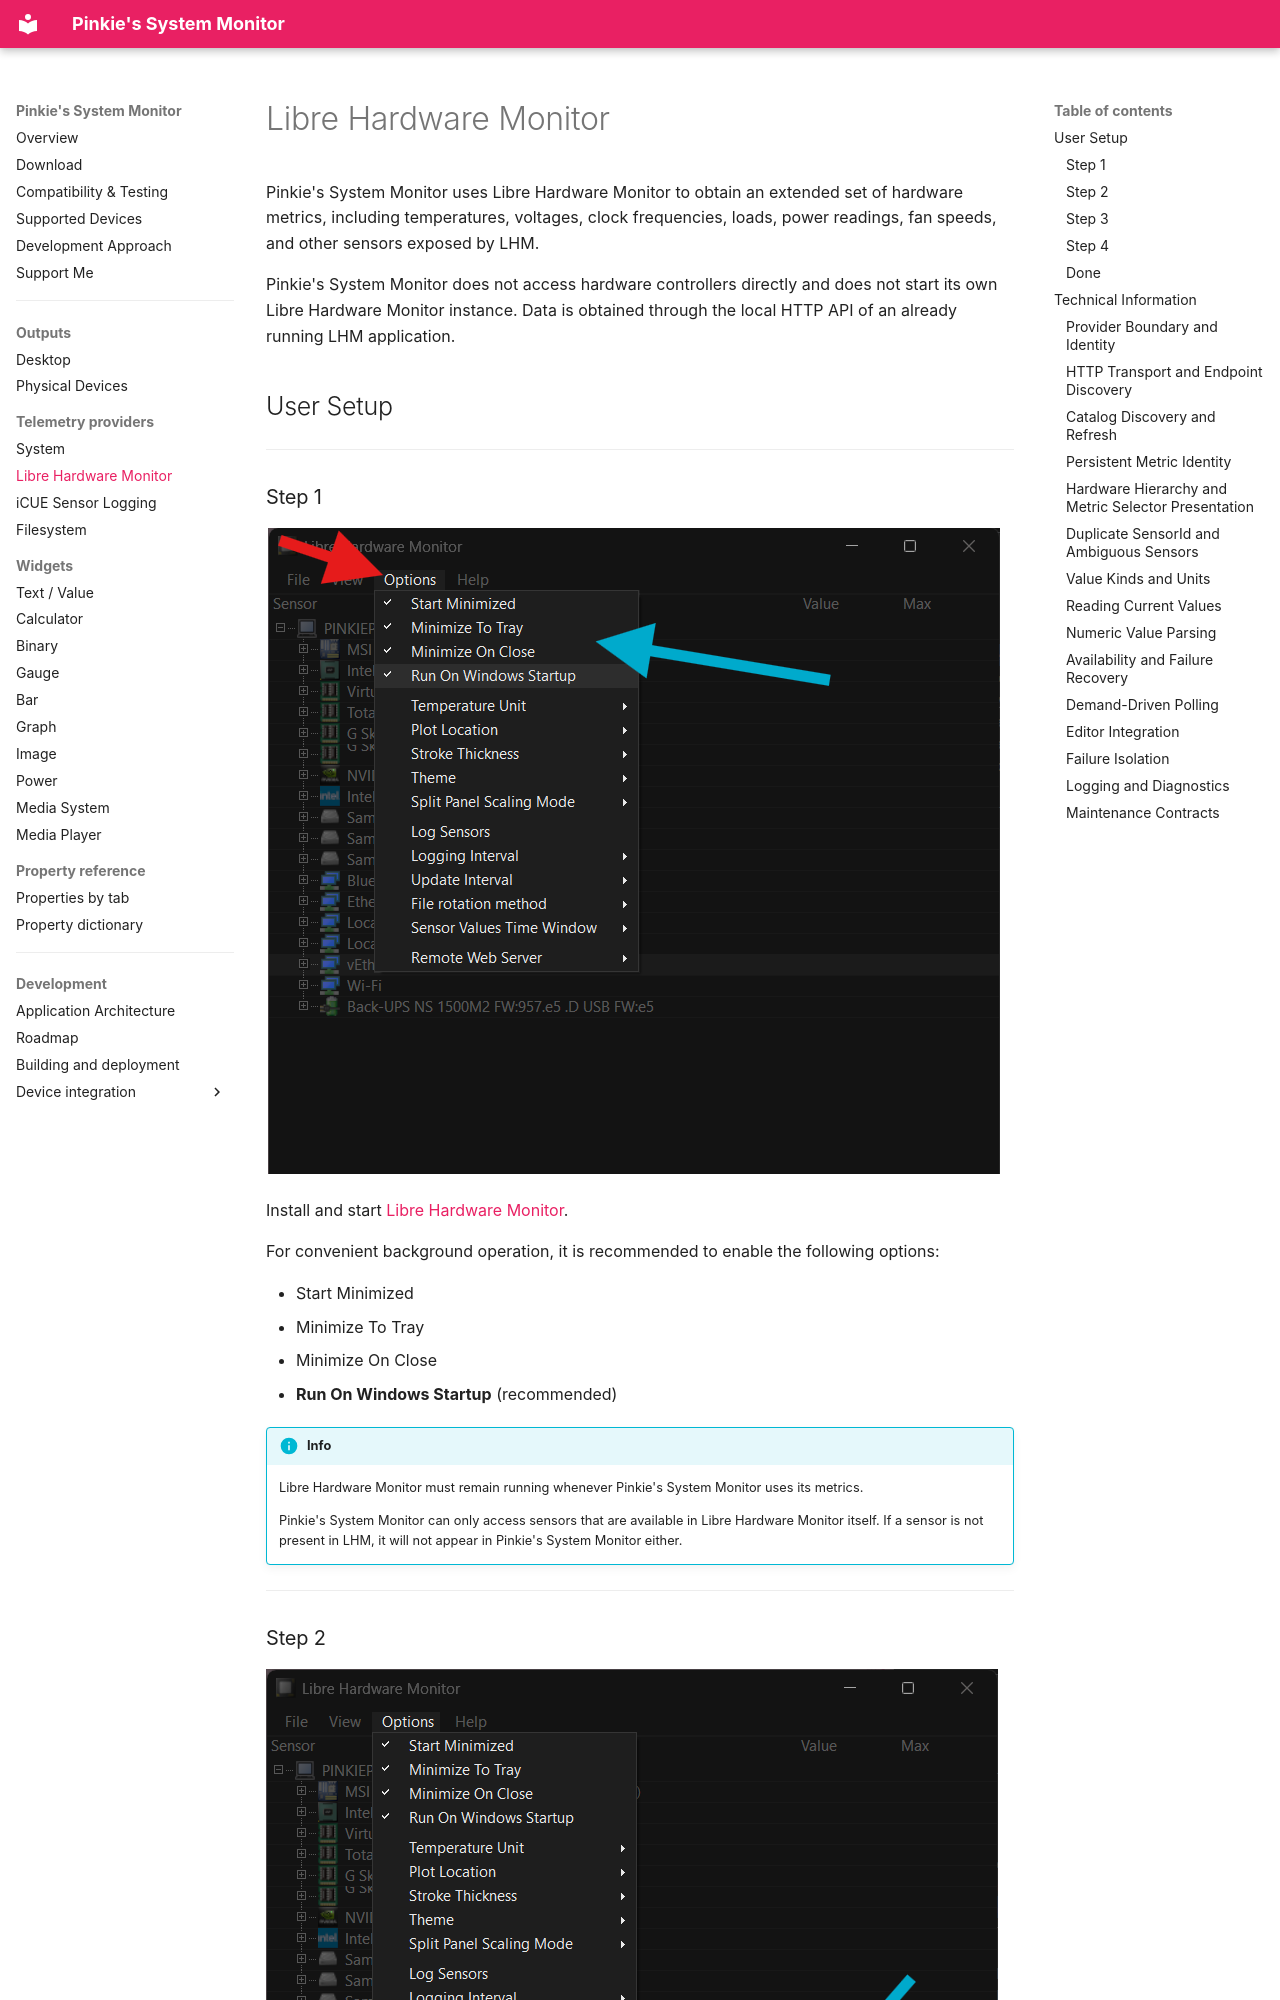

repository: Jim1537/PinkieSysMon · page: telemetry/libre-hardware-monitor/index.html · generator: mkdocs

# Libre Hardware Monitor

Pinkie's System Monitor uses Libre Hardware Monitor to obtain an extended set of hardware metrics, including temperatures, voltages, clock frequencies, loads, power readings, fan speeds, and other sensors exposed by LHM.

Pinkie's System Monitor does not access hardware controllers directly and does not start its own Libre Hardware Monitor instance. Data is obtained through the local HTTP API of an already running LHM application.


## User Setup

---
### Step 1

[![lhm_settings_001.png](../images/lhm_settings_001.png)](../images/lhm_settings_001.png)

Install and start [Libre Hardware Monitor](https://github.com/LibreHardwareMonitor/LibreHardwareMonitor).

For convenient background operation, it is recommended to enable the following options:

- Start Minimized
- Minimize To Tray
- Minimize On Close
- **Run On Windows Startup** (recommended)

!!! info
    Libre Hardware Monitor must remain running whenever Pinkie's System Monitor uses its metrics.

    Pinkie's System Monitor can only access sensors that are available in Libre Hardware Monitor itself. If a sensor is not present in LHM, it will not appear in Pinkie's System Monitor either.


---
### Step 2

[![lhm_settings_002.png](../images/lhm_settings_002.png)](../images/lhm_settings_002.png)

Check `Options → Remote Web Server → Interface / Port`:

- The network interface must allow connections from the same computer. `127.0.0.1` is sufficient and preferred when available; `0.0.0.0` also works but is not required.
- Port must be set to `8085`.

!!! warning
    The current Pinkie's System Monitor implementation automatically searches for Libre Hardware Monitor only on the local computer and uses the standard port `8085`.

    Changing the Remote Web Server port or enabling HTTP authentication will make the provider unavailable.


---
### Step 3

[![lhm_settings_003.png](../images/lhm_settings_003.png)](../images/lhm_settings_003.png)

Under `Options → Remote Web Server`, enable `Run`.

Remote Web Server authentication must remain disabled.


---
### Step 4

In **Edit → Editor settings → Metric providers**, enable **LibreHardwareMonitor**.

Apply this provider choice with **OK** in [Editor settings](../development/architecture.md#settings-save-and-apply).

!!! info
    When the provider is disabled, Pinkie's System Monitor does not poll Libre Hardware Monitor and does not include its metrics in the active telemetry schedule.


---
